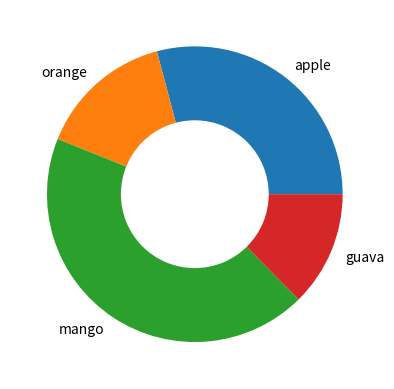

Source code (Python):
import numpy as np 
from matplotlib import pyplot as plt

fruit = ['apple','orange','mango','guava']
quatity = [67,34,100,29]

plt.pie(quatity,labels = fruit,radius = 1) #radius of outer circle.
plt.pie([1],colors = ['w'],radius = 0.5) #radius of inner circle and colour of inner circle, 1 for one value with wwhite color.

plt.show()